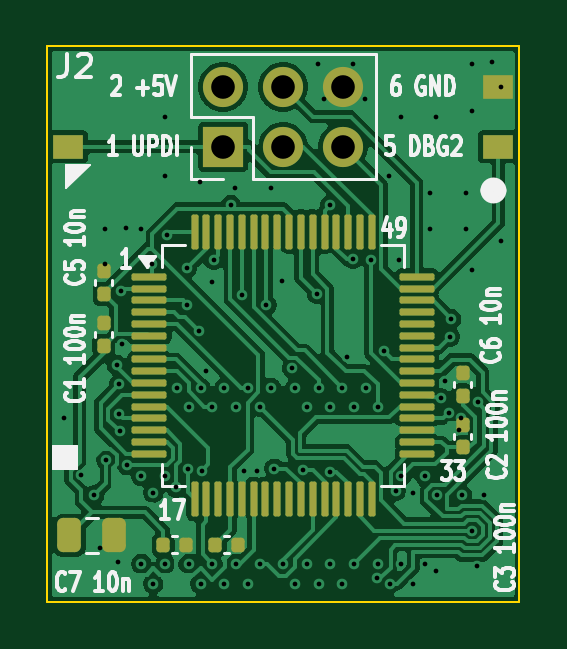
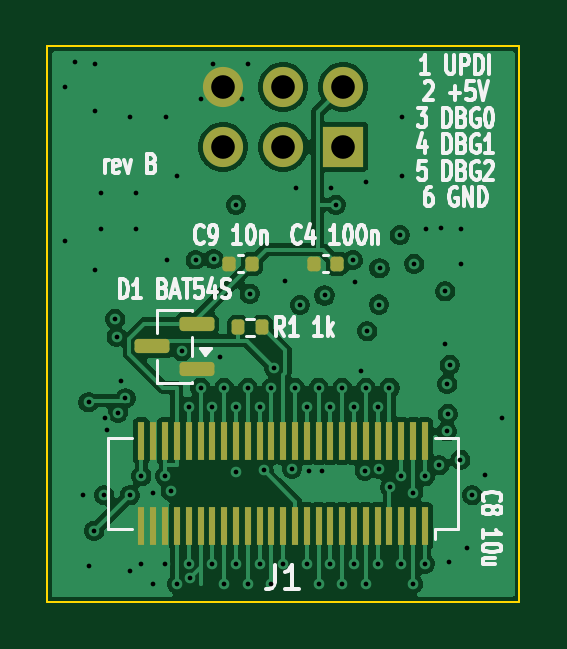
Circuit board: 11 layer files. Board 20.0 x 23.5 mm.
- bottom_copper: pmgr_mcu_revb-B_Cu.gbl (73060 bytes)
- bottom_mask: pmgr_mcu_revb-B_Mask.gbs (3157 bytes)
- paste: pmgr_mcu_revb-B_Paste.gbp (2930 bytes)
- bottom_silk: pmgr_mcu_revb-B_Silkscreen.gbo (37978 bytes)
- outline: pmgr_mcu_revb-Edge_Cuts.gm1 (688 bytes)
- top_copper: pmgr_mcu_revb-F_Cu.gtl (75739 bytes)
- top_mask: pmgr_mcu_revb-F_Mask.gts (3917 bytes)
- paste: pmgr_mcu_revb-F_Paste.gtp (3524 bytes)
- top_silk: pmgr_mcu_revb-F_Silkscreen.gto (39844 bytes)
- drill: pmgr_mcu_revb-NPTH.drl (264 bytes)
- drill: pmgr_mcu_revb-PTH.drl (2412 bytes)

=== bottom_copper: pmgr_mcu_revb-B_Cu.gbl (73060 bytes, source omitted) ===
=== bottom_mask: pmgr_mcu_revb-B_Mask.gbs (3157 bytes, source withheld) ===
=== paste: pmgr_mcu_revb-B_Paste.gbp (2930 bytes, source withheld) ===
=== bottom_silk: pmgr_mcu_revb-B_Silkscreen.gbo (37978 bytes, source omitted) ===
=== outline: pmgr_mcu_revb-Edge_Cuts.gm1 ===
%TF.GenerationSoftware,KiCad,Pcbnew,10.0.7*%
%TF.CreationDate,2026-10-23T18:00:12-04:00*%
%TF.ProjectId,pmgr_mcu_revb,706d6772-5f6d-4637-955f-726576622e6b,rev?*%
%TF.SameCoordinates,Original*%
%TF.FileFunction,Profile,NP*%
%FSLAX46Y46*%
G04 Gerber Fmt 4.6, Leading zero omitted, Abs format (unit mm)*
G04 Created by KiCad (PCBNEW 10.0.7) date 2026-10-23 18:00:12*
%MOMM*%
%LPD*%
G01*
G04 APERTURE LIST*
%TA.AperFunction,Profile*%
%ADD10C,0.100000*%
%TD*%
G04 APERTURE END LIST*
D10*
X90000000Y-81500000D02*
X110000000Y-81500000D01*
X90000000Y-105000000D02*
X90000000Y-81500000D01*
X110000000Y-81500000D02*
X110000000Y-105000000D01*
X110000000Y-105000000D02*
X90000000Y-105000000D01*
M02*

=== top_copper: pmgr_mcu_revb-F_Cu.gtl (75739 bytes, source omitted) ===
=== top_mask: pmgr_mcu_revb-F_Mask.gts ===
%TF.GenerationSoftware,KiCad,Pcbnew,10.0.7*%
%TF.CreationDate,2026-10-23T18:00:12-04:00*%
%TF.ProjectId,pmgr_mcu_revb,706d6772-5f6d-4637-955f-726576622e6b,rev?*%
%TF.SameCoordinates,Original*%
%TF.FileFunction,Soldermask,Top*%
%TF.FilePolarity,Negative*%
%FSLAX46Y46*%
G04 Gerber Fmt 4.6, Leading zero omitted, Abs format (unit mm)*
G04 Created by KiCad (PCBNEW 10.0.7) date 2026-10-23 18:00:12*
%MOMM*%
%LPD*%
G01*
G04 APERTURE LIST*
G04 Aperture macros list*
%AMRoundRect*
0 Rectangle with rounded corners*
0 $1 Rounding radius*
0 $2 $3 $4 $5 $6 $7 $8 $9 X,Y pos of 4 corners*
0 Add a 4 corners polygon primitive as box body*
4,1,4,$2,$3,$4,$5,$6,$7,$8,$9,$2,$3,0*
0 Add four circle primitives for the rounded corners*
1,1,$1+$1,$2,$3*
1,1,$1+$1,$4,$5*
1,1,$1+$1,$6,$7*
1,1,$1+$1,$8,$9*
0 Add four rect primitives between the rounded corners*
20,1,$1+$1,$2,$3,$4,$5,0*
20,1,$1+$1,$4,$5,$6,$7,0*
20,1,$1+$1,$6,$7,$8,$9,0*
20,1,$1+$1,$8,$9,$2,$3,0*%
G04 Aperture macros list end*
%ADD10R,1.300000X1.000000*%
%ADD11RoundRect,0.140000X-0.140000X-0.170000X0.140000X-0.170000X0.140000X0.170000X-0.140000X0.170000X0*%
%ADD12RoundRect,0.250000X-0.250000X-0.475000X0.250000X-0.475000X0.250000X0.475000X-0.250000X0.475000X0*%
%ADD13R,1.700000X1.700000*%
%ADD14C,1.700000*%
%ADD15RoundRect,0.075000X-0.662500X-0.075000X0.662500X-0.075000X0.662500X0.075000X-0.662500X0.075000X0*%
%ADD16RoundRect,0.075000X-0.075000X-0.662500X0.075000X-0.662500X0.075000X0.662500X-0.075000X0.662500X0*%
G04 APERTURE END LIST*
D10*
%TO.C,TP3*%
X109100000Y-85750000D03*
%TD*%
D11*
%TO.C,C1*%
X92400000Y-94180000D03*
X92400000Y-93220000D03*
%TD*%
D12*
%TO.C,C8*%
X90950000Y-102200000D03*
X92850000Y-102200000D03*
%TD*%
D13*
%TO.C,J2*%
X97460000Y-85750000D03*
D14*
X97460000Y-83210000D03*
X100000000Y-85750000D03*
X100000000Y-83210000D03*
X102540000Y-85750000D03*
X102540000Y-83210000D03*
%TD*%
D10*
%TO.C,TP2*%
X109100000Y-83210000D03*
%TD*%
%TO.C,TP1*%
X90900000Y-85750000D03*
%TD*%
D11*
%TO.C,C3*%
X97120000Y-102600000D03*
X98080000Y-102600000D03*
%TD*%
%TO.C,C5*%
X92400000Y-91980000D03*
X92400000Y-91020000D03*
%TD*%
%TO.C,C6*%
X107600000Y-96280000D03*
X107600000Y-95320000D03*
%TD*%
%TO.C,C2*%
X107600000Y-98480000D03*
X107600000Y-97520000D03*
%TD*%
%TO.C,C7*%
X94920000Y-102600000D03*
X95880000Y-102600000D03*
%TD*%
D15*
%TO.C,U1*%
X94337500Y-91250000D03*
X94337500Y-91750000D03*
X94337500Y-92250000D03*
X94337500Y-92750000D03*
X94337500Y-93250000D03*
X94337500Y-93750000D03*
X94337500Y-94250000D03*
X94337500Y-94750000D03*
X94337500Y-95250000D03*
X94337500Y-95750000D03*
X94337500Y-96250000D03*
X94337500Y-96750000D03*
X94337500Y-97250000D03*
X94337500Y-97750000D03*
X94337500Y-98250000D03*
X94337500Y-98750000D03*
D16*
X96250000Y-100662500D03*
X96750000Y-100662500D03*
X97250000Y-100662500D03*
X97750000Y-100662500D03*
X98250000Y-100662500D03*
X98750000Y-100662500D03*
X99250000Y-100662500D03*
X99750000Y-100662500D03*
X100250000Y-100662500D03*
X100750000Y-100662500D03*
X101250000Y-100662500D03*
X101750000Y-100662500D03*
X102250000Y-100662500D03*
X102750000Y-100662500D03*
X103250000Y-100662500D03*
X103750000Y-100662500D03*
D15*
X105662500Y-98750000D03*
X105662500Y-98250000D03*
X105662500Y-97750000D03*
X105662500Y-97250000D03*
X105662500Y-96750000D03*
X105662500Y-96250000D03*
X105662500Y-95750000D03*
X105662500Y-95250000D03*
X105662500Y-94750000D03*
X105662500Y-94250000D03*
X105662500Y-93750000D03*
X105662500Y-93250000D03*
X105662500Y-92750000D03*
X105662500Y-92250000D03*
X105662500Y-91750000D03*
X105662500Y-91250000D03*
D16*
X103750000Y-89337500D03*
X103250000Y-89337500D03*
X102750000Y-89337500D03*
X102250000Y-89337500D03*
X101750000Y-89337500D03*
X101250000Y-89337500D03*
X100750000Y-89337500D03*
X100250000Y-89337500D03*
X99750000Y-89337500D03*
X99250000Y-89337500D03*
X98750000Y-89337500D03*
X98250000Y-89337500D03*
X97750000Y-89337500D03*
X97250000Y-89337500D03*
X96750000Y-89337500D03*
X96250000Y-89337500D03*
%TD*%
M02*

=== paste: pmgr_mcu_revb-F_Paste.gtp (3524 bytes, source withheld) ===
=== top_silk: pmgr_mcu_revb-F_Silkscreen.gto (39844 bytes, source omitted) ===
=== drill: pmgr_mcu_revb-NPTH.drl ===
M48
; DRILL file KiCad 10.0.7 date 2026-10-23T18:00:13
; FORMAT={-:-/ absolute / metric / decimal}
; #@! TF.CreationDate,2026-10-23T18:00:13-04:00
; #@! TF.GenerationSoftware,Kicad,Pcbnew,10.0.7
; #@! TF.FileFunction,NonPlated,1,4,NPTH
FMAT,2
METRIC
%
G90
G05
M30

=== drill: pmgr_mcu_revb-PTH.drl ===
M48
; DRILL file KiCad 10.0.7 date 2026-10-23T18:00:13
; FORMAT={-:-/ absolute / metric / decimal}
; #@! TF.CreationDate,2026-10-23T18:00:13-04:00
; #@! TF.GenerationSoftware,Kicad,Pcbnew,10.0.7
; #@! TF.FileFunction,Plated,1,4,PTH
FMAT,2
METRIC
; #@! TA.AperFunction,Plated,PTH,ViaDrill
T1C0.200
; #@! TA.AperFunction,Plated,PTH,ComponentDrill
T2C1.000
%
G90
G05
T1
X90.725Y-97.225
X91.452Y-99.649
X92.0Y-100.5
X92.225Y-102.725
X92.475Y-89.225
X92.475Y-90.725
X92.5Y-99.0
X92.95Y-94.981
X92.997Y-103.338
X93.036Y-97.049
X93.054Y-95.797
X93.078Y-97.799
X93.141Y-91.873
X93.158Y-94.117
X93.334Y-89.198
X93.398Y-99.232
X93.975Y-89.225
X94.0Y-99.7
X94.0Y-103.4
X94.45Y-90.704
X94.5Y-100.4
X94.5Y-104.25
X94.975Y-84.475
X94.975Y-86.975
X95.0Y-99.7
X95.0Y-103.4
X95.068Y-89.487
X95.472Y-100.172
X95.5Y-95.95
X95.922Y-90.896
X95.947Y-92.428
X95.957Y-99.385
X96.0Y-96.75
X96.0Y-103.4
X96.445Y-93.559
X96.475Y-87.225
X96.5Y-95.95
X96.5Y-104.25
X96.551Y-99.464
X96.725Y-95.225
X96.975Y-91.475
X97.0Y-96.75
X97.0Y-103.4
X97.054Y-90.544
X97.5Y-95.95
X97.5Y-104.25
X97.778Y-88.2
X97.975Y-87.475
X98.0Y-96.75
X98.0Y-103.4
X98.25Y-92.045
X98.35Y-99.465
X98.5Y-95.95
X98.5Y-104.25
X98.896Y-99.467
X99.0Y-96.75
X99.0Y-103.4
X99.292Y-92.453
X99.475Y-87.475
X99.5Y-95.95
X99.631Y-99.375
X99.943Y-91.45
X100.0Y-103.4
X100.372Y-95.126
X100.5Y-95.95
X100.5Y-104.25
X100.831Y-99.443
X101.0Y-96.75
X101.0Y-103.4
X101.42Y-91.963
X101.475Y-82.225
X101.5Y-95.95
X101.5Y-104.25
X101.725Y-83.725
X102.0Y-88.208
X102.0Y-96.75
X102.0Y-99.5
X102.0Y-103.4
X102.5Y-95.95
X102.5Y-104.25
X102.69Y-94.633
X102.947Y-90.502
X102.975Y-82.225
X103.0Y-96.75
X103.0Y-103.4
X103.475Y-83.725
X103.5Y-95.95
X103.709Y-90.543
X103.955Y-103.998
X104.0Y-96.75
X104.0Y-103.4
X104.27Y-94.408
X104.475Y-86.975
X104.5Y-104.25
X104.765Y-100.326
X104.92Y-90.548
X104.975Y-84.475
X105.0Y-99.7
X105.0Y-103.4
X105.5Y-100.4
X105.5Y-104.25
X106.0Y-99.7
X106.0Y-103.4
X106.225Y-87.725
X106.225Y-89.225
X106.468Y-103.722
X106.475Y-84.475
X106.5Y-100.5
X106.676Y-96.392
X106.86Y-95.677
X107.0Y-97.0
X107.051Y-93.787
X107.111Y-93.029
X107.45Y-97.725
X107.546Y-97.248
X107.576Y-100.5
X107.725Y-87.725
X107.725Y-89.225
X107.975Y-82.225
X107.975Y-84.225
X107.975Y-90.975
X108.0Y-102.0
X108.225Y-103.5
X108.241Y-96.572
X108.496Y-100.504
X108.834Y-82.16
X109.225Y-83.225
X109.225Y-89.725
T2
X97.46Y-83.21
X97.46Y-85.75
X100.0Y-83.21
X100.0Y-85.75
X102.54Y-83.21
X102.54Y-85.75
M30
